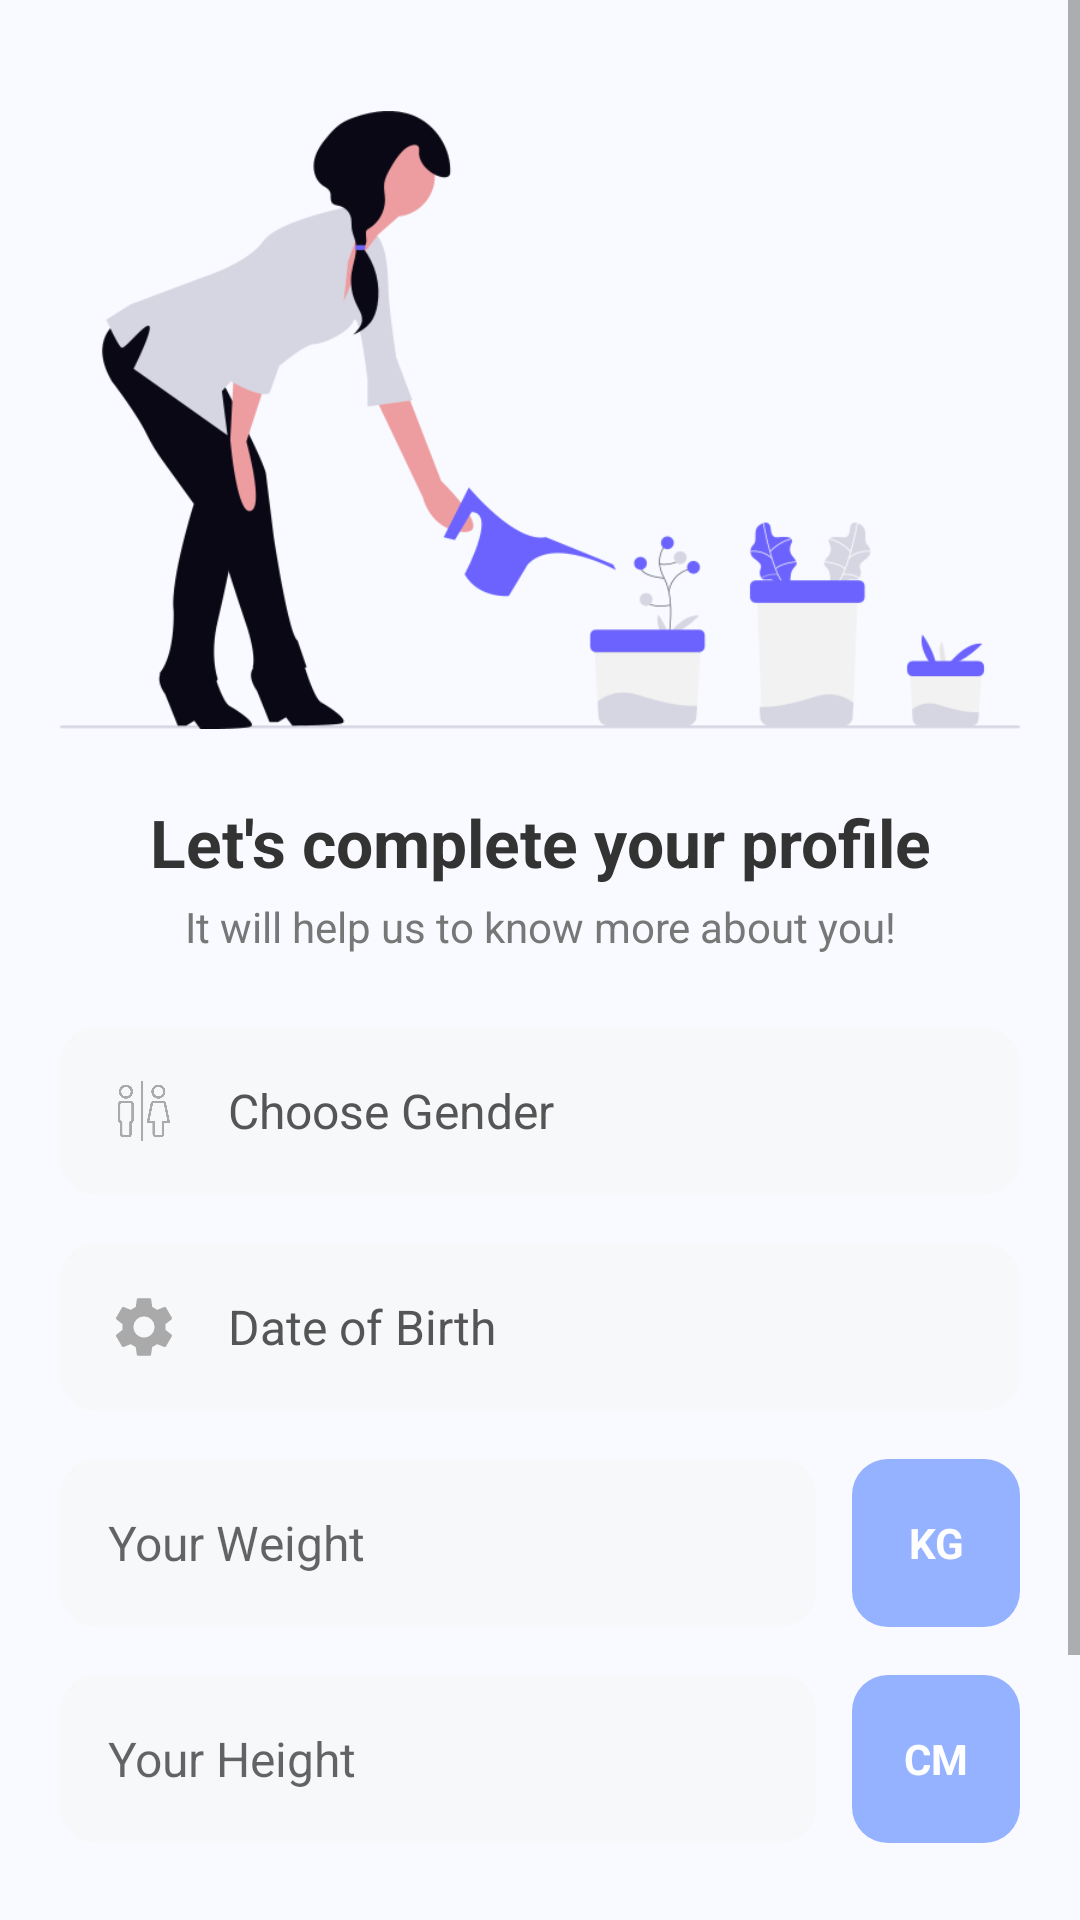

Write the Android layout XML for this screen, with the resource values it uses.
<!-- AndroidManifest.xml: application theme Theme.HydraSense -->
<!-- res/layout/activity_user_details.xml -->
<?xml version="1.0" encoding="utf-8"?>
<ScrollView xmlns:android="http://schemas.android.com/apk/res/android"
    xmlns:app="http://schemas.android.com/apk/res-auto"
    xmlns:tools="http://schemas.android.com/tools"
    android:layout_width="match_parent"
    android:layout_height="match_parent"
    android:background="#F8FAFF"
    android:fillViewport="true">

    <androidx.constraintlayout.widget.ConstraintLayout
        android:layout_width="match_parent"
        android:layout_height="wrap_content"
        android:padding="20dp">

        
        <ImageView
            android:id="@+id/ivIllustration"
            android:layout_width="match_parent"
            android:layout_height="220dp"
            android:src="@drawable/ic_fitness_illustration"
            android:scaleType="fitCenter"
            app:layout_constraintTop_toTopOf="parent"
            app:layout_constraintStart_toStartOf="parent"
            app:layout_constraintEnd_toEndOf="parent"
            android:layout_marginTop="10dp"/>

        <TextView
            android:id="@+id/tvTitle"
            android:layout_width="wrap_content"
            android:layout_height="wrap_content"
            android:text="Let's complete your profile"
            android:textColor="#333333"
            android:textSize="22sp"
            android:textStyle="bold"
            android:layout_marginTop="16dp"
            app:layout_constraintTop_toBottomOf="@id/ivIllustration"
            app:layout_constraintStart_toStartOf="parent"
            app:layout_constraintEnd_toEndOf="parent"/>

        <TextView
            android:id="@+id/tvSubtitle"
            android:layout_width="wrap_content"
            android:layout_height="wrap_content"
            android:text="It will help us to know more about you!"
            android:textColor="#777777"
            android:textSize="14sp"
            android:layout_marginTop="4dp"
            app:layout_constraintTop_toBottomOf="@id/tvTitle"
            app:layout_constraintStart_toStartOf="parent"
            app:layout_constraintEnd_toEndOf="parent"/>

        
        <LinearLayout
            android:id="@+id/llGender"
            android:layout_width="match_parent"
            android:layout_height="56dp"
            android:background="@drawable/bg_input"
            android:orientation="horizontal"
            android:gravity="center_vertical"
            android:paddingHorizontal="16dp"
            android:layout_marginTop="24dp"
            app:layout_constraintTop_toBottomOf="@id/tvSubtitle">
            
            <ImageView
                android:layout_width="24dp"
                android:layout_height="24dp"
                android:src="@drawable/ic_gender"
                app:tint="#AAAAAA"/>
            
            <TextView
                android:id="@+id/tvGenderValue"
                android:layout_width="0dp"
                android:layout_height="wrap_content"
                android:layout_weight="1"
                android:layout_marginStart="16dp"
                android:text="Choose Gender"
                android:textColor="#555555"
                android:textSize="16sp"/>
        </LinearLayout>

        
        <LinearLayout
            android:id="@+id/llDob"
            android:layout_width="match_parent"
            android:layout_height="56dp"
            android:background="@drawable/bg_input"
            android:orientation="horizontal"
            android:gravity="center_vertical"
            android:paddingHorizontal="16dp"
            android:layout_marginTop="16dp"
            app:layout_constraintTop_toBottomOf="@id/llGender">
            
            <ImageView
                android:layout_width="24dp"
                android:layout_height="24dp"
                android:src="@drawable/ic_settings_edit"
                app:tint="#AAAAAA"/>
            
            <TextView
                android:id="@+id/tvDobValue"
                android:layout_width="0dp"
                android:layout_height="wrap_content"
                android:layout_weight="1"
                android:layout_marginStart="16dp"
                android:text="Date of Birth"
                android:textColor="#555555"
                android:textSize="16sp"/>
        </LinearLayout>

        
        <LinearLayout
            android:id="@+id/llWeight"
            android:layout_width="match_parent"
            android:layout_height="56dp"
            android:orientation="horizontal"
            android:layout_marginTop="16dp"
            app:layout_constraintTop_toBottomOf="@id/llDob">
            
            <EditText
                android:id="@+id/etWeight"
                android:layout_width="0dp"
                android:layout_height="match_parent"
                android:layout_weight="1"
                android:background="@drawable/bg_input"
                android:hint="Your Weight"
                android:inputType="numberDecimal"
                android:paddingHorizontal="16dp"
                android:textSize="16sp"
                android:textColor="#333333"/>
            
            <TextView
                android:layout_width="56dp"
                android:layout_height="match_parent"
                android:layout_marginStart="12dp"
                android:background="@drawable/bg_unit_badge"
                android:text="KG"
                android:textColor="#FFFFFF"
                android:textStyle="bold"
                android:gravity="center"/>
        </LinearLayout>

        
        <LinearLayout
            android:id="@+id/llHeight"
            android:layout_width="match_parent"
            android:layout_height="56dp"
            android:orientation="horizontal"
            android:layout_marginTop="16dp"
            app:layout_constraintTop_toBottomOf="@id/llWeight">
            
            <EditText
                android:id="@+id/etHeight"
                android:layout_width="0dp"
                android:layout_height="match_parent"
                android:layout_weight="1"
                android:background="@drawable/bg_input"
                android:hint="Your Height"
                android:inputType="numberDecimal"
                android:paddingHorizontal="16dp"
                android:textSize="16sp"
                android:textColor="#333333"/>
            
            <TextView
                android:layout_width="56dp"
                android:layout_height="match_parent"
                android:layout_marginStart="12dp"
                android:background="@drawable/bg_unit_badge"
                android:text="CM"
                android:textColor="#FFFFFF"
                android:textStyle="bold"
                android:gravity="center"/>
        </LinearLayout>

        
        <com.google.android.material.button.MaterialButton
            android:id="@+id/btnNext"
            android:layout_width="match_parent"
            android:layout_height="56dp"
            android:text="NEXT  →"
            android:textAllCaps="false"
            android:textSize="16sp"
            android:textStyle="bold"
            app:cornerRadius="12dp"
            app:backgroundTint="#94B2FF"
            android:layout_marginTop="32dp"
            app:layout_constraintTop_toBottomOf="@id/llHeight"
            app:layout_constraintBottom_toBottomOf="parent"
            android:layout_marginBottom="20dp"/>

    </androidx.constraintlayout.widget.ConstraintLayout>
</ScrollView>
<!-- resources referenced by this layout -->
<resources>
  <!-- drawable bg_input (drawable) -->
  <shape xmlns:android="http://schemas.android.com/apk/res/android">
      <solid android:color="#F7F8FA"/>
      <corners android:radius="12dp"/>
  </shape>
  <!-- drawable bg_unit_badge (drawable) -->
  <?xml version="1.0" encoding="utf-8"?>
  <shape xmlns:android="http://schemas.android.com/apk/res/android">
      <solid android:color="#94B2FF" />
      <corners android:radius="12dp" />
  </shape>
  <!-- drawable ic_fitness_illustration: png bitmap (drawable, 35290 bytes) -->
  <!-- drawable ic_gender: png bitmap (drawable, 11436 bytes) -->
  <!-- drawable ic_settings_edit (drawable) -->
  <vector xmlns:android="http://schemas.android.com/apk/res/android"
      android:width="24dp"
      android:height="24dp"
      android:viewportWidth="24"
      android:viewportHeight="24">
      <path
          android:fillColor="#FFFFFF"
          android:pathData="M19.14,12.94c0.04,-0.3 0.06,-0.61 0.06,-0.94c0,-0.32 -0.02,-0.64 -0.07,-0.94l2.03,-1.58c0.18,-0.14 0.23,-0.41 0.12,-0.61l-1.92,-3.32c-0.12,-0.22 -0.37,-0.29 -0.59,-0.22l-2.39,0.96c-0.5,-0.38 -1.03,-0.7 -1.62,-0.94L14.4,2.81c-0.04,-0.24 -0.24,-0.41 -0.48,-0.41h-3.84c-0.24,0 -0.43,0.17 -0.47,0.41L9.25,5.35C8.66,5.59 8.13,5.91 7.62,6.29L5.23,5.33c-0.22,-0.08 -0.47,0 -0.59,0.22L2.71,8.87c-0.12,0.21 -0.07,0.47 0.12,0.61l2.03,1.58C4.81,11.36 4.79,11.67 4.79,12s0.02,0.64 0.07,0.94l-2.03,1.58c-0.18,0.14 -0.23,0.41 -0.12,0.61l1.92,3.32c0.12,0.22 0.37,0.29 0.59,0.22l2.39,-0.96c0.5,0.38 1.03,0.7 1.62,0.94l0.36,2.54c0.05,0.24 0.24,0.41 0.48,0.41h3.84c0.24,0 0.44,-0.17 0.47,-0.41l0.36,-2.54c0.59,-0.24 1.12,-0.56 1.62,-0.94l2.39,0.96c0.22,0.08 0.47,0 0.59,-0.22l1.92,-3.32c0.12,-0.21 0.07,-0.47 -0.12,-0.61L19.14,12.94zM12,15.5c-1.93,0 -3.5,-1.57 -3.5,-3.5s1.57,-3.5 3.5,-3.5s3.5,1.57 3.5,3.5S13.93,15.5 12,15.5z"/>
  </vector>
  <style name="Theme.HydraSense" parent="Theme.MaterialComponents.Light.NoActionBar">
          
          <item name="colorPrimary">#3F51B5</item>
          <item name="colorPrimaryVariant">#303F9F</item>
          <item name="colorOnPrimary">@color/white</item>
          
          <item name="colorSecondary">#00BCD4</item>
          <item name="colorSecondaryVariant">#0097A7</item>
          <item name="colorOnSecondary">@color/white</item>
          
          <item name="android:statusBarColor">?attr/colorPrimaryVariant</item>
          
          <item name="cardViewStyle">@style/Widget.MaterialComponents.CardView</item>
          <item name="materialButtonStyle">@style/Widget.MaterialComponents.Button</item>
      </style>
  <color name="white">#FFFFFFFF</color>
</resources>
